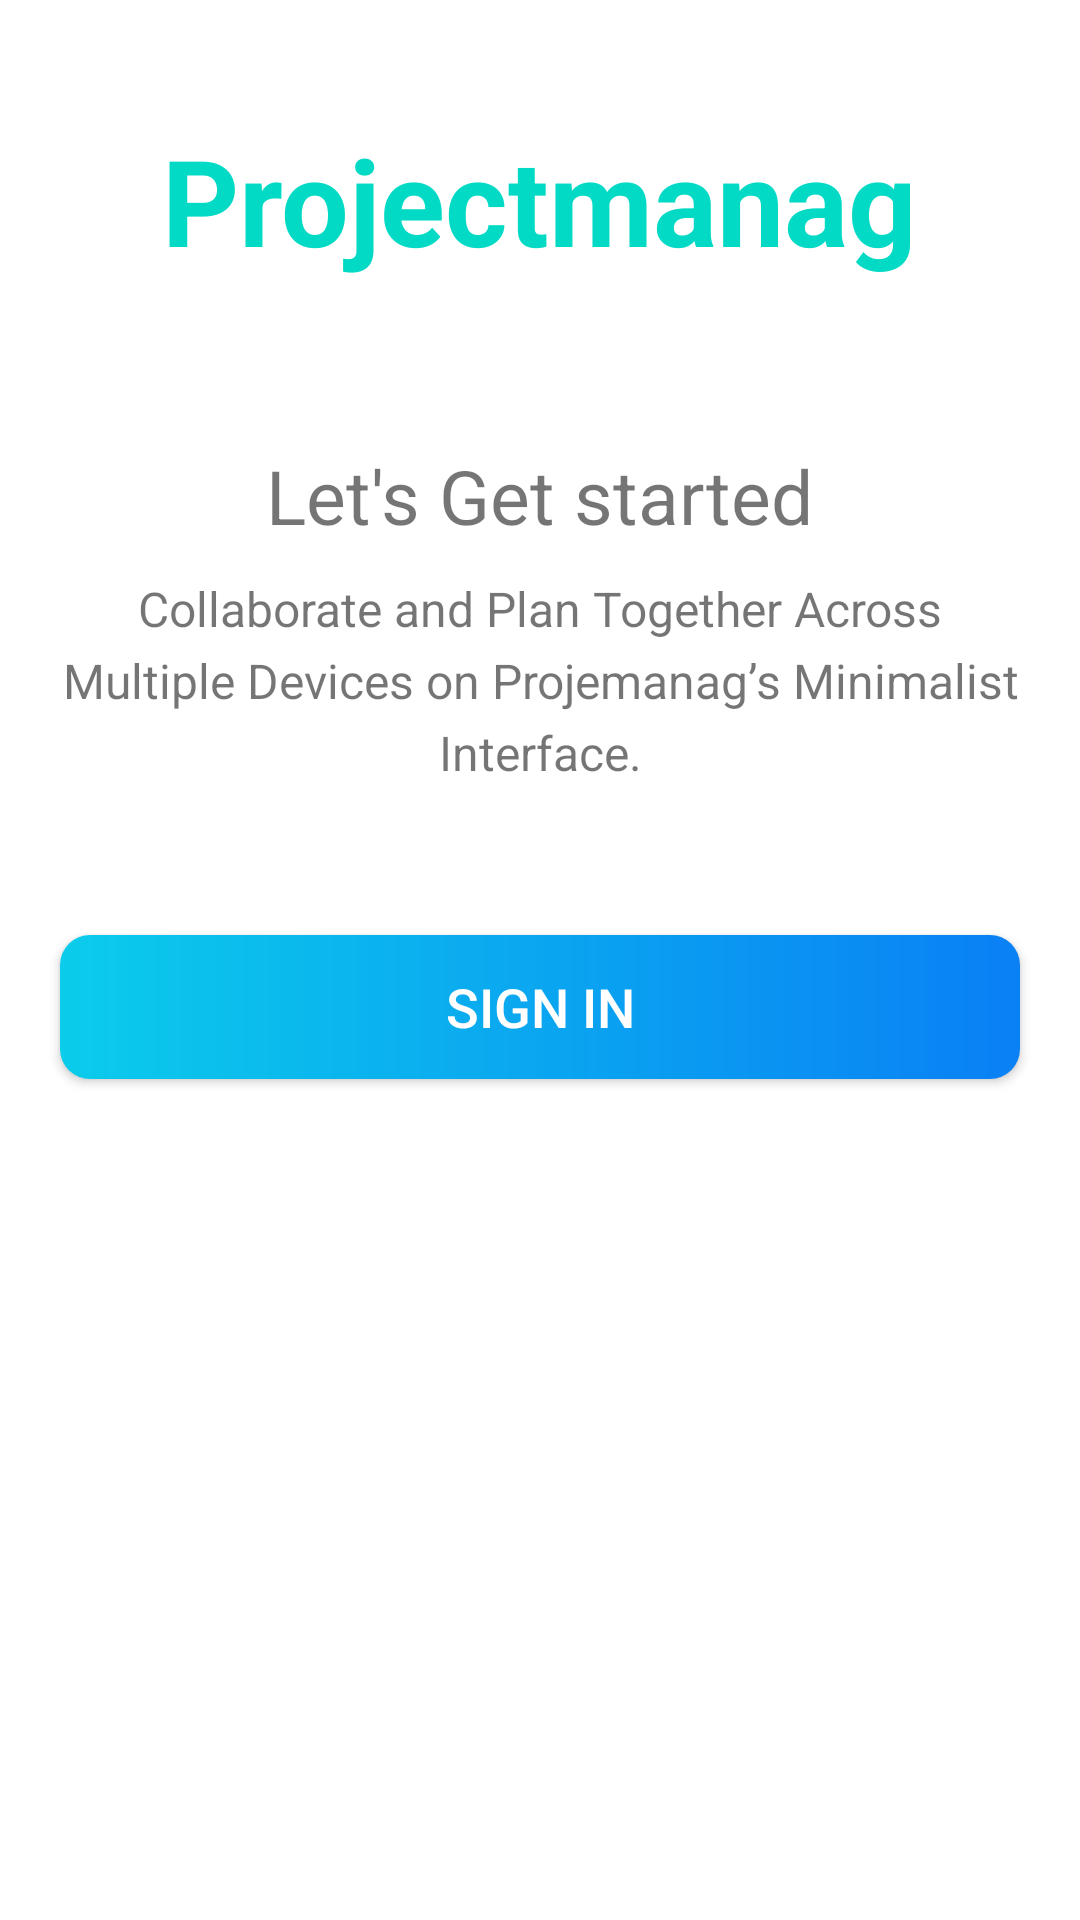

Reconstruct the res/layout file that produces this screen, plus the resources it refers to.
<!-- AndroidManifest.xml: activity theme CustomizeNoActionBar -->
<!-- res/layout/activity_intro.xml -->
<?xml version="1.0" encoding="utf-8"?>
<ScrollView
    xmlns:android="http://schemas.android.com/apk/res/android"
    xmlns:tools="http://schemas.android.com/tools"
    android:layout_width="match_parent"
    android:layout_height="match_parent">

<LinearLayout
    android:layout_width="match_parent"
    android:layout_height="match_parent"
    android:background="@drawable/intro_background"
    android:gravity="center_horizontal"
    android:orientation="vertical"
    tools:context=".activities.IntroActivity">





    <TextView
        android:id="@+id/tv_app_name_intro"
        android:layout_width="wrap_content"
        android:layout_height="wrap_content"
        android:layout_marginTop="@dimen/intro_screen_title_text_marginTop"
        android:text="@string/app_name"
        android:textColor="@color/colorAccent"
        android:textSize="@dimen/intro_screen_title_text_size"
        android:textStyle="bold" />

    <ImageView
        android:layout_width="wrap_content"
        android:layout_height="wrap_content"
        android:layout_marginTop="@dimen/intro_screen_image_marginTop"
        android:contentDescription="@string/image_contentDescription"
        android:src="@drawable/ic_task_image" />

    <TextView
        android:layout_width="wrap_content"
        android:layout_height="wrap_content"
        android:layout_marginTop="@dimen/lets_get_started_text_marginTop"
        android:text="@string/let_s_get_started_text"
        android:textColor="@color/primary_text_color"
        android:textSize="@dimen/lets_get_started_text_size" />

    <TextView
        android:layout_width="match_parent"
        android:layout_height="wrap_content"
        android:layout_marginStart="@dimen/intro_text_marginStartEnd"
        android:layout_marginTop="@dimen/intro_text_marginTop"
        android:layout_marginEnd="@dimen/intro_text_marginStartEnd"
        android:gravity="center"
        android:lineSpacingExtra="@dimen/intro_text_line_spacing_extra"
        android:text="@string/intro_text_description"
        android:textColor="@color/secondary_text_color"
        android:textSize="@dimen/intro_text_size" />

    
    <Button
        android:id="@+id/btn_sign_in_intro"
        android:layout_width="match_parent"
        android:layout_height="wrap_content"
        android:layout_gravity="center"
        android:layout_marginStart="@dimen/btn_marginStartEnd"
        android:layout_marginTop="@dimen/intro_screen_sign_in_btn_marginTop"
        android:layout_marginEnd="@dimen/btn_marginStartEnd"
        android:background="@drawable/shape_button_rounded"
        android:foreground="?attr/selectableItemBackground"
        android:gravity="center"
        android:paddingTop="@dimen/btn_paddingTopBottom"
        android:paddingBottom="@dimen/btn_paddingTopBottom"
        android:text="@string/sign_in"
        android:textColor="@android:color/white"
        android:textSize="@dimen/btn_text_size" />

    <Button
        android:id="@+id/btn_sign_up_intro"
        android:layout_width="match_parent"
        android:layout_height="wrap_content"
        android:layout_gravity="center"
        android:layout_marginStart="@dimen/btn_marginStartEnd"
        android:layout_marginTop="@dimen/intro_screen_sign_up_btn_marginTop"
        android:layout_marginEnd="@dimen/btn_marginStartEnd"
        android:background="@drawable/white_border_shape_button_rounded"
        android:foreground="?attr/selectableItemBackground"
        android:gravity="center"
        android:paddingTop="@dimen/btn_paddingTopBottom"
        android:paddingBottom="@dimen/btn_paddingTopBottom"
        android:text="@string/sign_up"
        android:textColor="@color/white"
        android:textSize="@dimen/btn_text_size" />


</LinearLayout>
</ScrollView>
<!-- resources referenced by this layout -->
<resources>
  <dimen name="btn_marginStartEnd">20dp</dimen>
  <dimen name="btn_paddingTopBottom">8dp</dimen>
  <dimen name="btn_text_size">18sp</dimen>
  <dimen name="intro_screen_image_marginTop">30dp</dimen>
  <dimen name="intro_screen_sign_in_btn_marginTop">50dp</dimen>
  <dimen name="intro_screen_sign_up_btn_marginTop">15dp</dimen>
  <dimen name="intro_screen_title_text_marginTop">40dp</dimen>
  <dimen name="intro_screen_title_text_size">40sp</dimen>
  <dimen name="intro_text_line_spacing_extra">5dp</dimen>
  <dimen name="intro_text_marginStartEnd">20dp</dimen>
  <dimen name="intro_text_marginTop">10dp</dimen>
  <dimen name="intro_text_size">16sp</dimen>
  <dimen name="lets_get_started_text_marginTop">25dp</dimen>
  <dimen name="lets_get_started_text_size">25sp</dimen>
  <!-- drawable shape_button_rounded (drawable) -->
  <?xml version="1.0" encoding="utf-8"?>
  <shape xmlns:android="http://schemas.android.com/apk/res/android"
      android:shape="rectangle">
  
      <gradient
          android:angle="360"
          android:startColor="#0BCCEB"
          android:endColor="#0A80F5"
          android:type="linear"
          ></gradient>
      <corners android:radius="10dp"/>
  
  </shape>
  <string name="app_name">Projectmanag</string>
  <string name="image_contentDescription">image</string>
  <string name="intro_text_description">Collaborate and Plan Together Across Multiple Devices on Projemanag’s Minimalist Interface.</string>
  <string name="let_s_get_started_text">Let\'s Get started</string>
  <string name="sign_in">SIGN IN</string>
  <string name="sign_up">SIGN UP</string>
  <style name="CustomizeNoActionBar" parent="Theme.Projectmanag">
          <item name="windowActionBar">false</item>
          <item name="windowNoTitle">true</item>
      </style>
  <style name="Theme.Projectmanag" parent="Theme.MaterialComponents.Light.DarkActionBar">
          
          <item name="colorPrimary">@color/colorPrimary</item>
          <item name="colorPrimaryDark">@color/colorPrimaryDark</item>
          <item name="colorAccent">@color/colorAccent</item>
          
          <item name="colorSecondary">@color/teal_200</item>
          <item name="colorSecondaryVariant">@color/teal_700</item>
          <item name="colorOnSecondary">@color/black</item>
          
          <item name="android:statusBarColor">?attr/colorAccent</item>
  
          
  
      </style>
  <!-- not gathered from this repository: default colours our renderer supplied (Android Studio template values) -->
  <color name="teal_200">#FF03DAC5</color>
  <color name="teal_700">#FF018786</color>
  <color name="black">#FF000000</color>
  <color name="white">#FFFFFFFF</color>
  <color name="colorPrimary">#FF6200EE</color>
  <color name="colorPrimaryDark">#FF3700B3</color>
  <color name="colorAccent">#FF03DAC5</color>
</resources>
